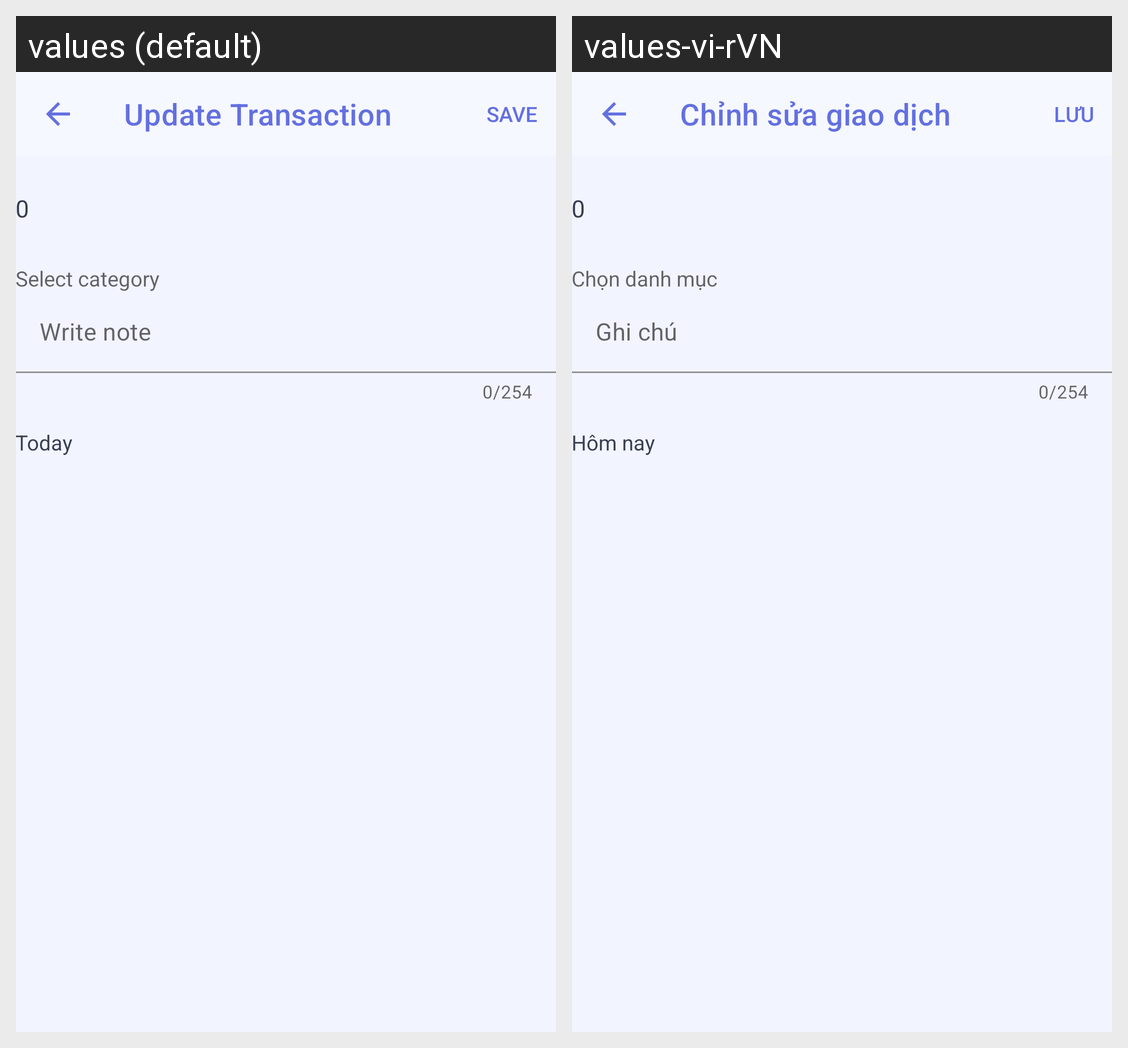

Locale-by-locale string values for the Android screen shown in this grid:
Android screen res/layout/fragment_update_transaction.xml rendered under 2 locales, left to right: values (default), values-vi-rVN. Device: Nexus 5 (rendered at 1080×1920; each locale shown at half size, 540×960, under a caption strip naming it); theme AppTheme.
Strings drawn on this screen, with the default value and each locale's value (text and hints the layout hard-codes, and strings that could not be matched under every locale, appear in the picture but are not listed):

update_transaction
  values: Update Transaction
  values-vi-rVN: Chỉnh sửa giao dịch

select_category
  values: Select category
  values-vi-rVN: Chọn danh mục

write_note
  values: Write note
  values-vi-rVN: Ghi chú

today
  values: Today
  values-vi-rVN: Hôm nay
